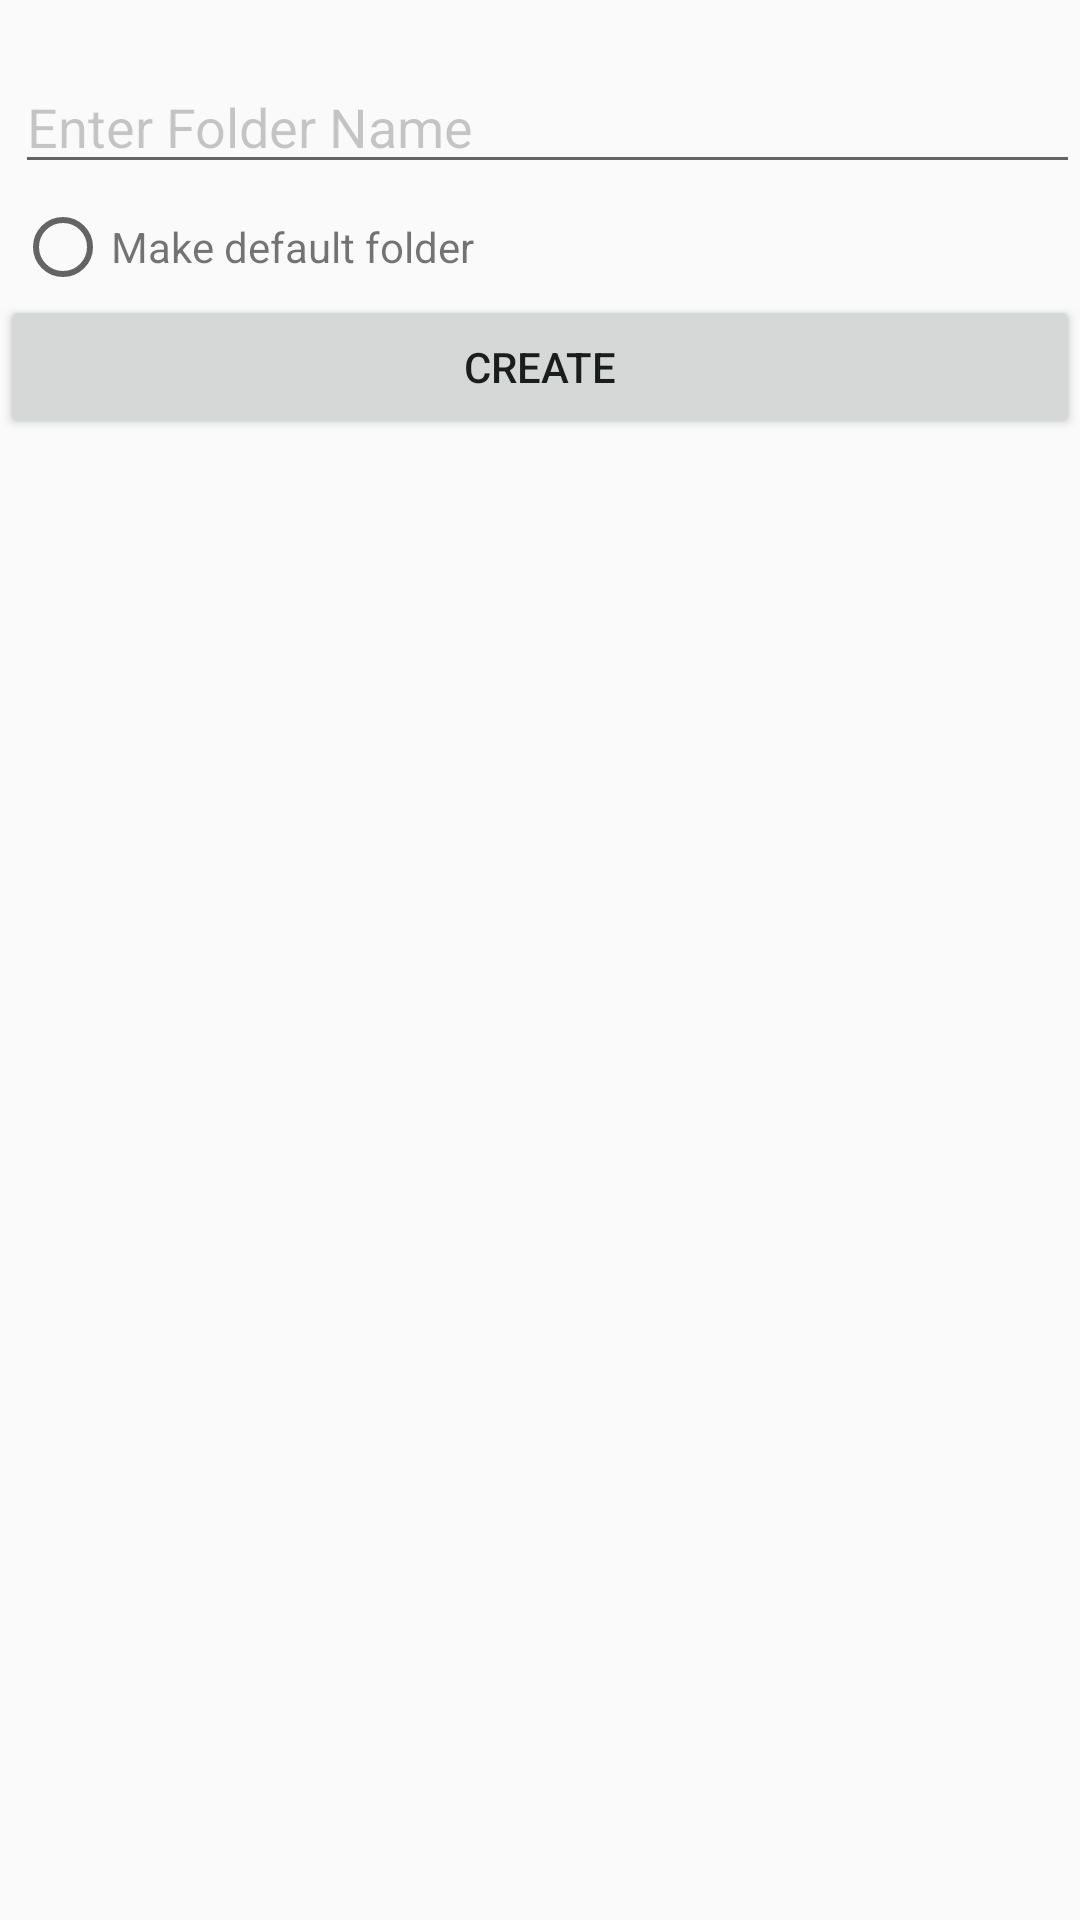

Here is an Android app screen rendered from its layout file. Give the layout XML and the strings, colors and styles it references.
<!-- AndroidManifest.xml: application theme AppTheme -->
<!-- res/layout/fragment_create_folder.xml -->
<?xml version="1.0" encoding="utf-8"?>
<android.support.constraint.ConstraintLayout xmlns:android="http://schemas.android.com/apk/res/android"
    xmlns:app="http://schemas.android.com/apk/res-auto"
    xmlns:tools="http://schemas.android.com/tools"
    android:layout_width="match_parent"
    android:layout_height="match_parent">

    <EditText
        android:id="@+id/enter_folder_name"
        android:layout_width="match_parent"
        android:layout_height="0dp"
        android:layout_marginStart="5dp"
        android:layout_marginLeft="5dp"
        android:layout_marginTop="20dp"
        android:hint="Enter Folder Name"
        android:textColorHint="@color/cardview_shadow_start_color"
        app:layout_constraintStart_toStartOf="parent"
        app:layout_constraintTop_toTopOf="parent"
        tools:ignore="HardcodedText" />

    <LinearLayout
        android:id="@+id/make_default"
        android:layout_width="wrap_content"
        android:layout_height="wrap_content"
        android:layout_margin="5dp"
        app:layout_constraintBottom_toTopOf="@+id/create_folder"
        app:layout_constraintStart_toStartOf="parent"
        app:layout_constraintTop_toBottomOf="@+id/enter_folder_name">

        <android.support.v7.widget.AppCompatRadioButton
            android:id="@+id/make_default_toggle"
            android:layout_width="wrap_content"
            android:layout_height="wrap_content" />

        <TextView
            android:layout_width="wrap_content"
            android:layout_height="wrap_content"
            android:text="Make default folder" />

    </LinearLayout>

    <Button
        android:id="@+id/create_folder"
        android:layout_width="match_parent"
        android:layout_height="0dp"
        android:text="Create"
        app:layout_constraintTop_toBottomOf="@+id/make_default" />

</android.support.constraint.ConstraintLayout>
<!-- resources referenced by this layout -->
<resources>
  <style name="AppTheme" parent="Theme.AppCompat.Light.DarkActionBar">
          
          <item name="colorPrimary">@color/colorPrimary</item>
          <item name="colorPrimaryDark">@color/colorPrimaryDark</item>
          <item name="colorAccent">@color/colorAccent</item>
      </style>
  <color name="colorPrimary">#008577</color>
  <color name="colorPrimaryDark">#00574B</color>
  <color name="colorAccent">#D81B60</color>
</resources>
